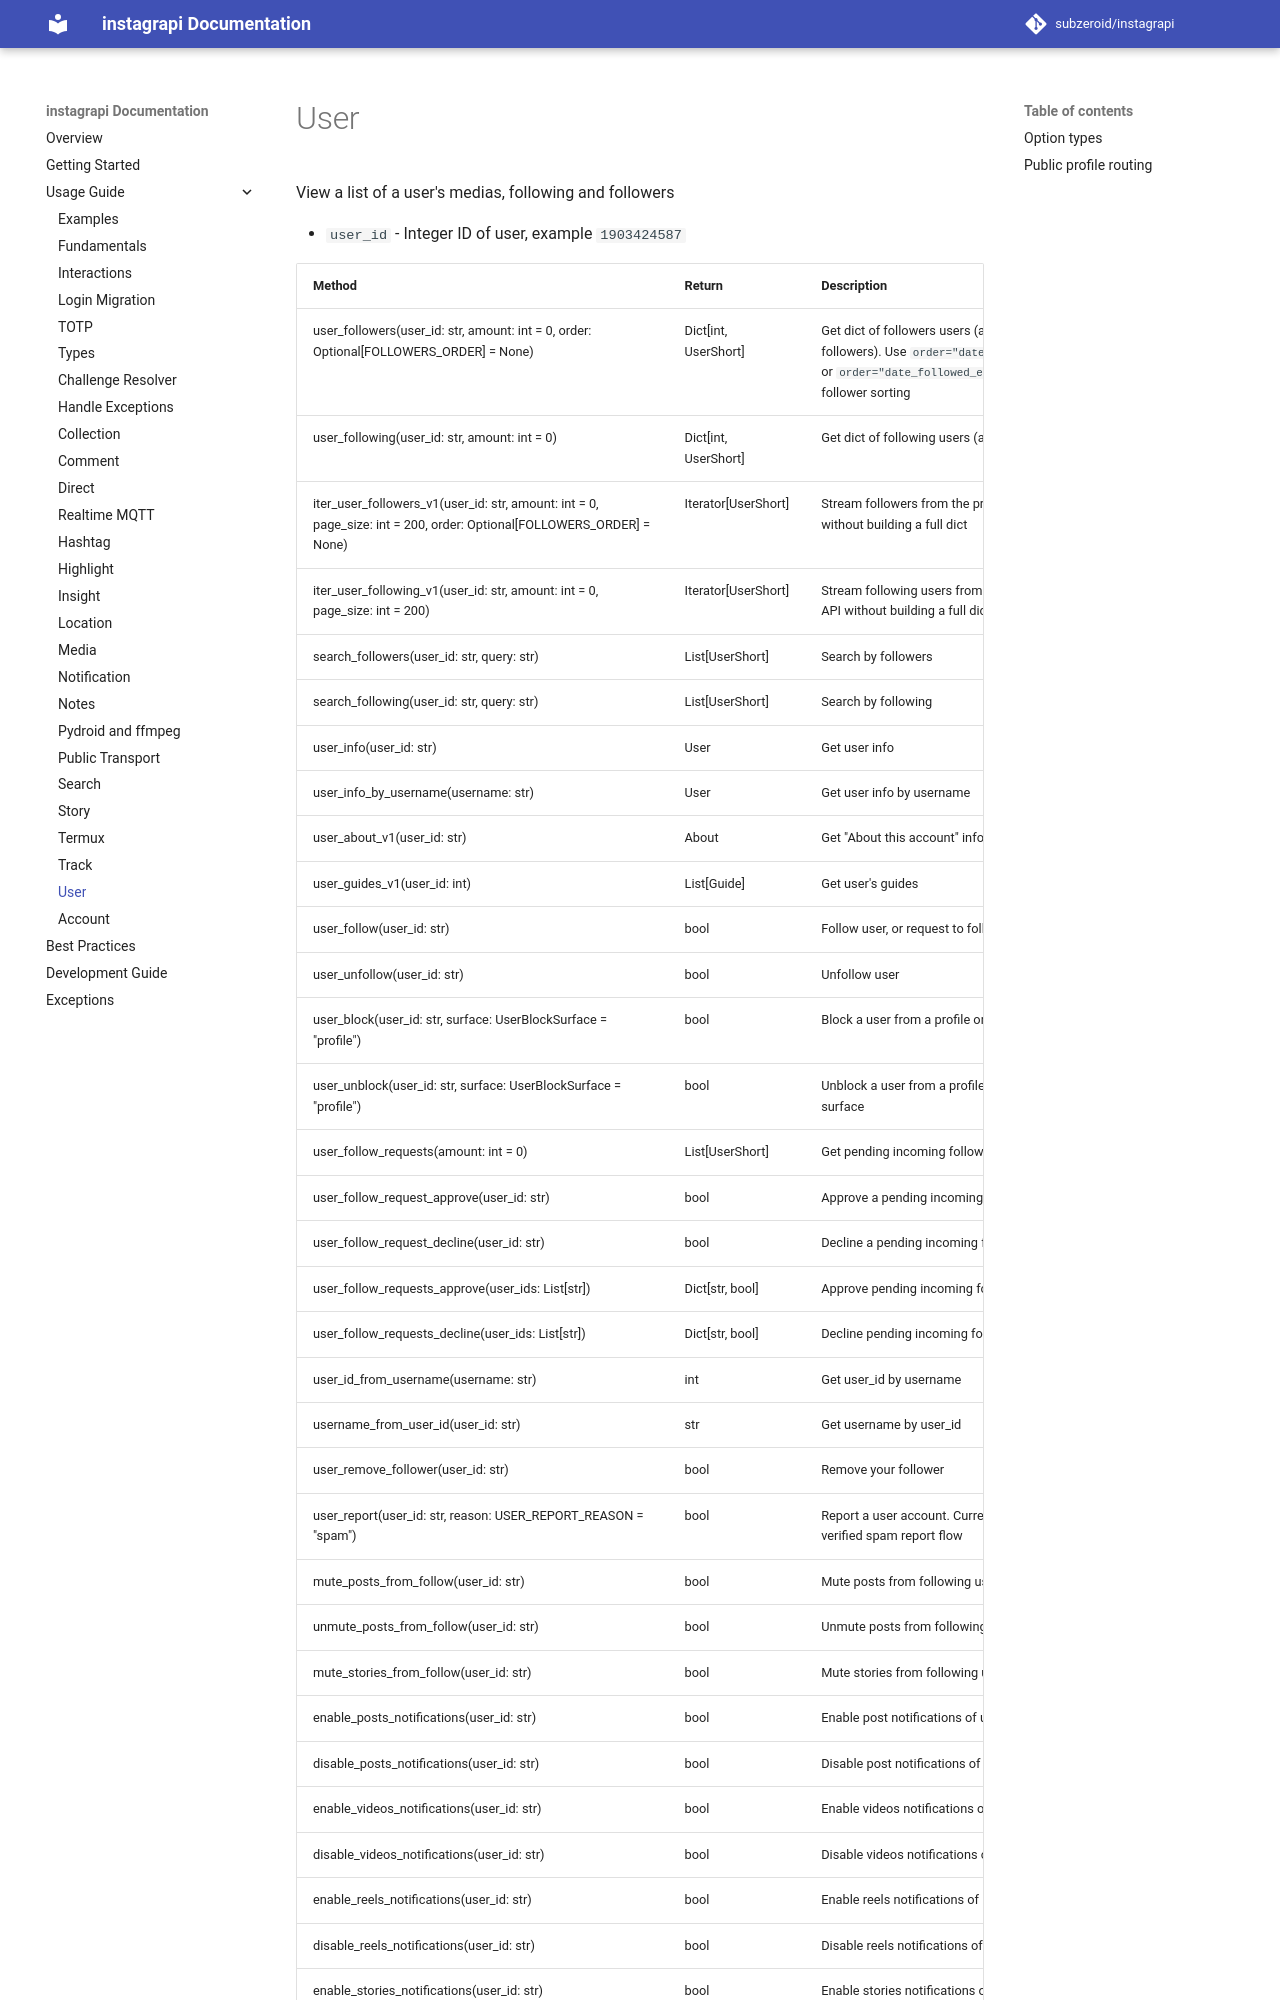

repository: bvolpato/instagrapi · page: dev/usage-guide/user/index.html · generator: mkdocs

# User

View a list of a user's medias, following and followers

* `user_id` - Integer ID of user, example `1903424587`

| Method                                        | Return                | Description                                                  |
|-----------------------------------------------|-----------------------|--------------------------------------------------------------|
| user_followers(user_id: str, amount: int = 0, order: Optional[FOLLOWERS_ORDER] = None) | Dict\[int, UserShort] | Get dict of followers users (amount=0 - fetch all followers). Use `order="date_followed_latest"` or `order="date_followed_earliest"` for mobile follower sorting |
| user_following(user_id: str, amount: int = 0) | Dict\[int, UserShort] | Get dict of following users (amount=0 - fetch all)           |
| iter_user_followers_v1(user_id: str, amount: int = 0, page_size: int = 200, order: Optional[FOLLOWERS_ORDER] = None) | Iterator[UserShort] | Stream followers from the private/mobile API without building a full dict |
| iter_user_following_v1(user_id: str, amount: int = 0, page_size: int = 200) | Iterator[UserShort] | Stream following users from the private/mobile API without building a full dict |
| search_followers(user_id: str, query: str)    | List[UserShort]       | Search by followers                                          |
| search_following(user_id: str, query: str)    | List[UserShort]       | Search by following                                          |
| user_info(user_id: str)                       | User                  | Get user info                                                |
| user_info_by_username(username: str)          | User                  | Get user info by username                                    |
| user_about_v1(user_id: str)                   | About                 | Get "About this account" info                                |
| user_guides_v1(user_id: int)                  | List[Guide]           | Get user's guides                                            |
| user_follow(user_id: str)                     | bool                  | Follow user, or request to follow a private user             |
| user_unfollow(user_id: str)                   | bool                  | Unfollow user                                                |
| user_block(user_id: str, surface: UserBlockSurface = "profile") | bool | Block a user from a profile or Direct thread surface |
| user_unblock(user_id: str, surface: UserBlockSurface = "profile") | bool | Unblock a user from a profile or Direct thread surface |
| user_follow_requests(amount: int = 0)         | List[UserShort]       | Get pending incoming follow requests                         |
| user_follow_request_approve(user_id: str)     | bool                  | Approve a pending incoming follow request                    |
| user_follow_request_decline(user_id: str)     | bool                  | Decline a pending incoming follow request                    |
| user_follow_requests_approve(user_ids: List[str]) | Dict[str, bool]  | Approve pending incoming follow requests                     |
| user_follow_requests_decline(user_ids: List[str]) | Dict[str, bool]  | Decline pending incoming follow requests                     |
| user_id_from_username(username: str)          | int                   | Get user_id by username                                      |
| username_from_user_id(user_id: str)           | str                   | Get username by user_id                                      |
| user_remove_follower(user_id: str)            | bool                  | Remove your follower                                         |
| user_report(user_id: str, reason: USER_REPORT_REASON = "spam") | bool | Report a user account. Currently supports the live-verified spam report flow |
| mute_posts_from_follow(user_id: str)          | bool                  | Mute posts from following user                               |
| unmute_posts_from_follow(user_id: str)        | bool                  | Unmute posts from following user                             |
| mute_stories_from_follow(user_id: str)        | bool                  | Mute stories from following user                             |
| enable_posts_notifications(user_id: str)      | bool                  | Enable post notifications of user                            |
| disable_posts_notifications(user_id: str)     | bool                  | Disable post notifications of user                           |
| enable_videos_notifications(user_id: str)     | bool                  | E
